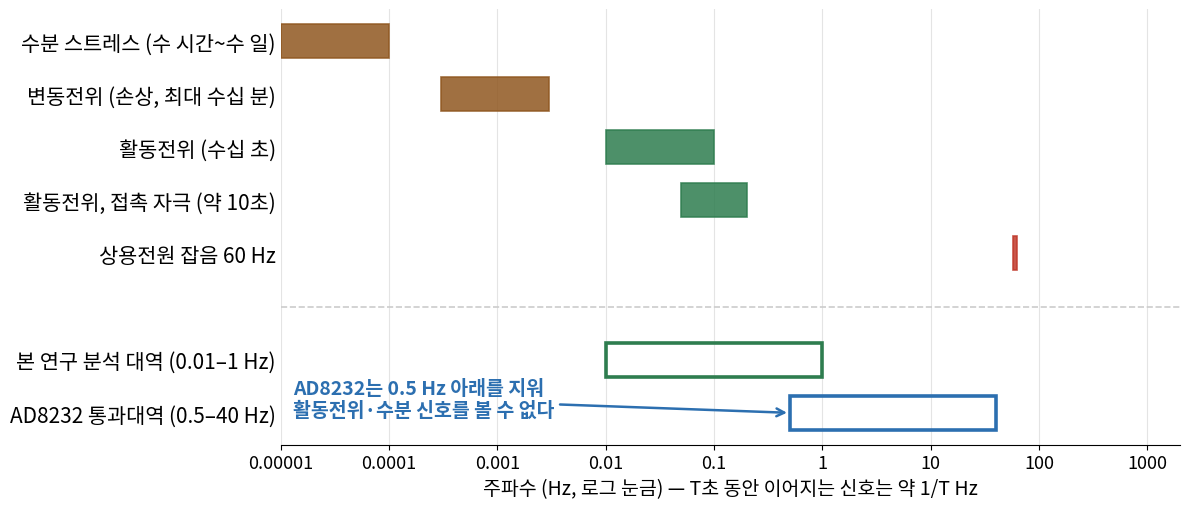

The matplotlib source for this figure: (Note: this script raises an exception after producing the figure.)
"""포스터 그림1 — 식물 전기신호의 주파수 위치와 필터 통과대역(2026-11-12).
보고서 그림1(report/figs.py fig_band)과 같은 값을 포스터에서 읽히게 크게 다시 그린다.
'기존 전처리 0.5–20 Hz' 줄은 포스터에서 뺐다(본문에 안 나옴).
쓰는 법(저장소 루트): python3 report/stim/fig_poster_band.py report/FIG_POSTER_BAND.png
그림 글자에 U+2212 를 쓰지 않는다."""
import sys
import matplotlib
matplotlib.use("Agg")
import matplotlib.pyplot as plt
import matplotlib.ticker
from matplotlib.patches import Rectangle
from matplotlib import font_manager as fm

for f in fm.findSystemFonts():
    if "NotoSansCJK" in f:
        fm.fontManager.addfont(f)
plt.rcParams["font.family"] = "Noto Sans CJK JP"
plt.rcParams["axes.unicode_minus"] = False
BROWN, GREEN, RED, BLUE, GREY = "#905720", "#2e7d4f", "#c0392b", "#2c6fb0", "#666666"

ROWS = [  # (이름, 시작 Hz, 끝 Hz, 색, 채움)
    ("수분 스트레스 (수 시간~수 일)", 1e-5, 1e-4, BROWN, True),
    ("변동전위 (손상, 최대 수십 분)", 3e-4, 3e-3, BROWN, True),
    ("활동전위 (수십 초)", 1e-2, 1e-1, GREEN, True),
    ("활동전위, 접촉 자극 (약 10초)", 5e-2, 2e-1, GREEN, True),
    ("상용전원 잡음 60 Hz", 57, 63, RED, True),
    (None,),
    ("본 연구 분석 대역 (0.01–1 Hz)", 1e-2, 1, GREEN, False),
    ("AD8232 통과대역 (0.5–40 Hz)", 0.5, 40, BLUE, False),
]

fig, ax = plt.subplots(figsize=(12, 5.2))
ax.set_xscale("log"); ax.set_xlim(1e-5, 2e3)
n = len(ROWS)
ax.set_ylim(-0.6, n - 0.4); ax.invert_yaxis()
labels = []
for i, r in enumerate(ROWS):
    if r[0] is None:
        ax.axhline(i, color="#cccccc", lw=1.2, ls="--")
        labels.append("")
        continue
    name, f0, f1, c, fill = r
    ax.add_patch(Rectangle((f0, i - 0.32), f1 - f0, 0.64, fc=c if fill else "none", ec=c,
                           lw=2.6 if not fill else 1.2, alpha=0.85 if fill else 1))
    labels.append(name)
ax.set_yticks(range(n)); ax.set_yticklabels(labels, fontsize=15)
ax.tick_params(axis="y", length=0)
ax.xaxis.set_major_locator(matplotlib.ticker.LogLocator(base=10, numticks=12))
ax.xaxis.set_minor_locator(matplotlib.ticker.NullLocator())
ax.xaxis.set_major_formatter(matplotlib.ticker.FuncFormatter(lambda v, _: (f"{v:.6f}".rstrip("0").rstrip(".") if v < 1 else f"{v:g}")))
ax.tick_params(axis="x", labelsize=13)
ax.set_xlabel("주파수 (Hz, 로그 눈금) — T초 동안 이어지는 신호는 약 1/T Hz", fontsize=14)
for s in ("left", "right", "top"):
    ax.spines[s].set_visible(False)
ax.grid(axis="x", color="#e4e4e4", lw=0.8); ax.set_axisbelow(True)
ax.annotate("AD8232는 0.5 Hz 아래를 지워\n활동전위·수분 신호를 볼 수 없다", xy=(0.5, 7), xytext=(1.3e-5, 6.75),
            fontsize=14, color=BLUE, fontweight="bold", va="center", ha="left",
            arrowprops=dict(arrowstyle="->", color=BLUE, lw=1.8))
fig.tight_layout()
fig.savefig(sys.argv[1], dpi=300)
print("saved", sys.argv[1])
